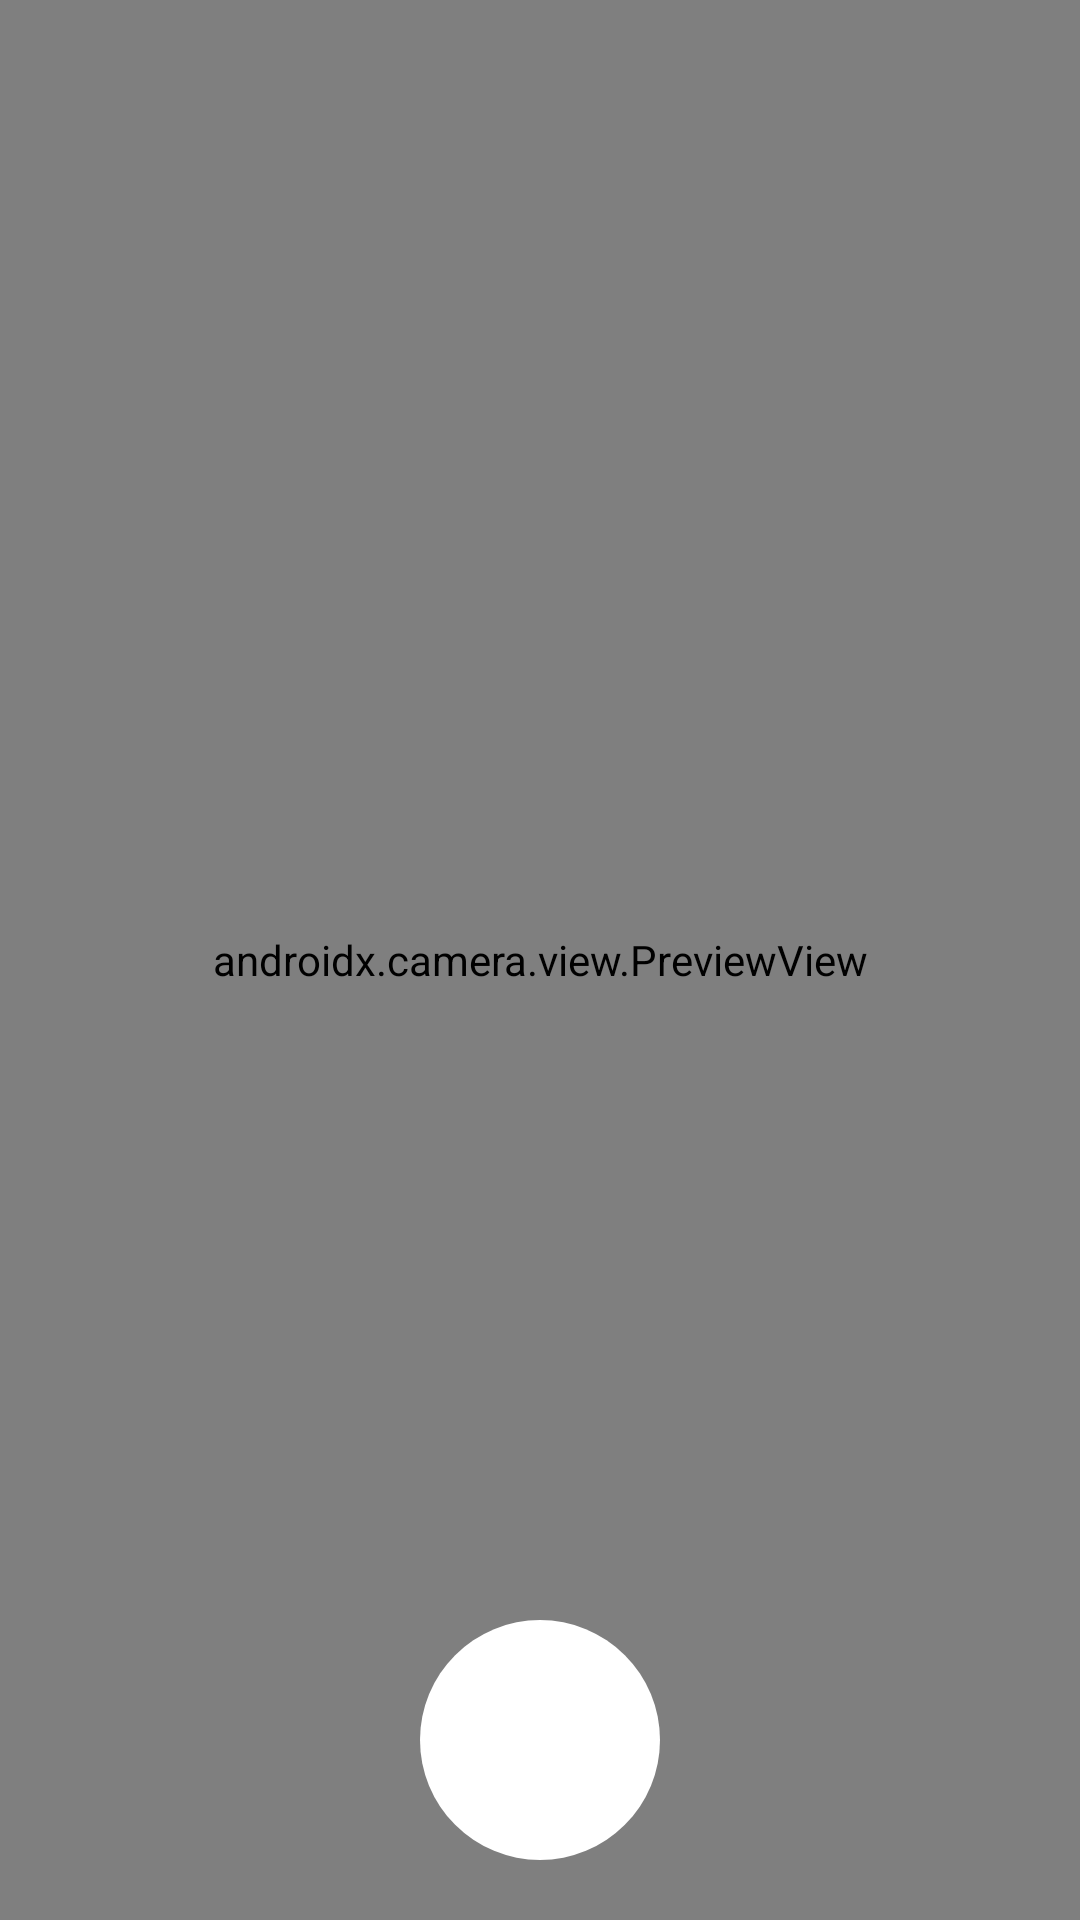

Reconstruct the res/layout file that produces this screen, plus the resources it refers to.
<!-- AndroidManifest.xml: application theme Theme.MyApplication -->
<!-- res/layout/activity_camera.xml -->
<?xml version="1.0" encoding="utf-8"?>
<androidx.constraintlayout.widget.ConstraintLayout xmlns:android="http://schemas.android.com/apk/res/android"
    xmlns:app="http://schemas.android.com/apk/res-auto"
    xmlns:tools="http://schemas.android.com/tools"
    android:layout_width="match_parent"
    android:layout_height="match_parent">

    
    <androidx.camera.view.PreviewView
        android:id="@+id/previewView"
        android:layout_width="match_parent"
        android:layout_height="match_parent" />


    
    <ImageView
        android:id="@+id/capturedImage"
        android:layout_width="match_parent"
        android:layout_height="250dp"
        android:visibility="visible"
        android:layout_marginTop="20dp"
        app:layout_constraintEnd_toEndOf="parent"
        app:layout_constraintStart_toStartOf="parent"
        app:layout_constraintTop_toTopOf="parent" />

    <ScrollView
        android:layout_width="match_parent"
        android:layout_height="0dp"
        app:layout_constraintBottom_toBottomOf="parent"
        app:layout_constraintEnd_toEndOf="parent"
        app:layout_constraintStart_toStartOf="parent"
        app:layout_constraintTop_toBottomOf="@+id/capturedImage">

        <TextView
            android:id="@+id/tvWorkflowResult"
            android:layout_width="match_parent"
            android:layout_height="wrap_content"
            android:fontFamily="@font/poppins_regular"
            android:padding="16dp"
            android:scrollbars="vertical"
            android:text=""
            android:textColor="#525252"
            android:textSize="14sp"
            android:visibility="visible"
            app:layout_constraintEnd_toEndOf="parent"
            app:layout_constraintStart_toStartOf="parent"
            app:layout_constraintTop_toBottomOf="@+id/capturedImage" />

    </ScrollView>

    
    <ImageButton
        android:id="@+id/btnCapture"
        android:layout_width="80dp"
        android:layout_height="80dp"
        android:layout_gravity="bottom|center"
        android:layout_marginBottom="20dp"
        android:background="@drawable/circle_button"
        app:layout_constraintBottom_toBottomOf="parent"
        app:layout_constraintEnd_toEndOf="parent"
        app:layout_constraintStart_toStartOf="parent" />

    
    <Button
        android:id="@+id/btnRetake"
        android:layout_width="0dp"
        android:layout_height="wrap_content"
        android:layout_marginStart="10dp"
        android:layout_marginBottom="40dp"
        android:text="Retake"
        android:visibility="gone"
        app:layout_constraintBottom_toBottomOf="parent"
        app:layout_constraintEnd_toStartOf="@+id/btnSubmit"
        app:layout_constraintHorizontal_chainStyle="packed"
        app:layout_constraintStart_toStartOf="parent" />

    <Button
        android:id="@+id/btnSubmit"
        android:layout_width="0dp"
        android:layout_height="wrap_content"
        android:layout_marginEnd="10dp"
        android:layout_marginBottom="40dp"
        android:text="Submit"
        android:visibility="gone"
        app:layout_constraintBottom_toBottomOf="parent"
        app:layout_constraintEnd_toEndOf="parent"
        app:layout_constraintStart_toEndOf="@+id/btnRetake" />

    <ProgressBar
        android:id="@+id/loading"
        android:layout_width="wrap_content"
        android:layout_height="wrap_content"
        android:visibility="invisible"
        app:layout_constraintBottom_toBottomOf="parent"
        app:layout_constraintEnd_toEndOf="parent"
        app:layout_constraintStart_toStartOf="parent"
        app:layout_constraintTop_toTopOf="parent" />



</androidx.constraintlayout.widget.ConstraintLayout>
<!-- resources referenced by this layout -->
<resources>
  <!-- drawable circle_button (drawable) -->
  <?xml version="1.0" encoding="utf-8"?>
  <shape xmlns:android="http://schemas.android.com/apk/res/android"
      android:shape="oval">
      <solid android:color="#FFFFFF"/> 
      <size
          android:width="80dp"
          android:height="80dp"/>
  </shape>
  <style name="Theme.MyApplication" parent="Theme.AppCompat.Light.NoActionBar" />
</resources>
